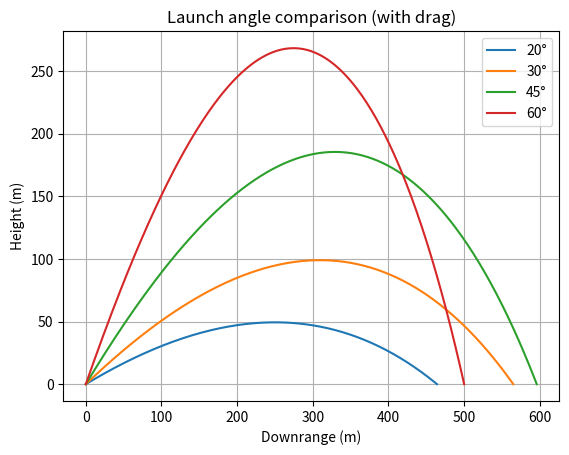

Write the Python code that produced this figure.
import numpy as np
import matplotlib.pyplot as plt
from scipy.integrate import solve_ivp

g = 9.81
k = 0.001


def rates(t, state):
    x, y, vx, vy = state
    speed = np.sqrt(vx**2 + vy**2)
    return [vx, vy, -k * speed * vx, -g - k * speed * vy]


def hit_ground(t, state):
    return state[1]


hit_ground.terminal = True
hit_ground.direction = -1

for angle_deg in [20, 30, 45, 60]:
    a = np.radians(angle_deg)
    start = [0.0, 0.0, 100 * np.cos(a), 100 * np.sin(a)]
    sol = solve_ivp(rates, (0, 100), start, events=hit_ground, max_step=0.05)
    plt.plot(sol.y[0], sol.y[1], label=f"{angle_deg}°")
    print(f"{angle_deg} deg: range {sol.y[0, -1]:.1f} m")

plt.xlabel("Downrange (m)")
plt.ylabel("Height (m)")
plt.title("Launch angle comparison (with drag)")
plt.legend()
plt.grid(True)
plt.savefig("angles.png", dpi=150)
plt.show()
